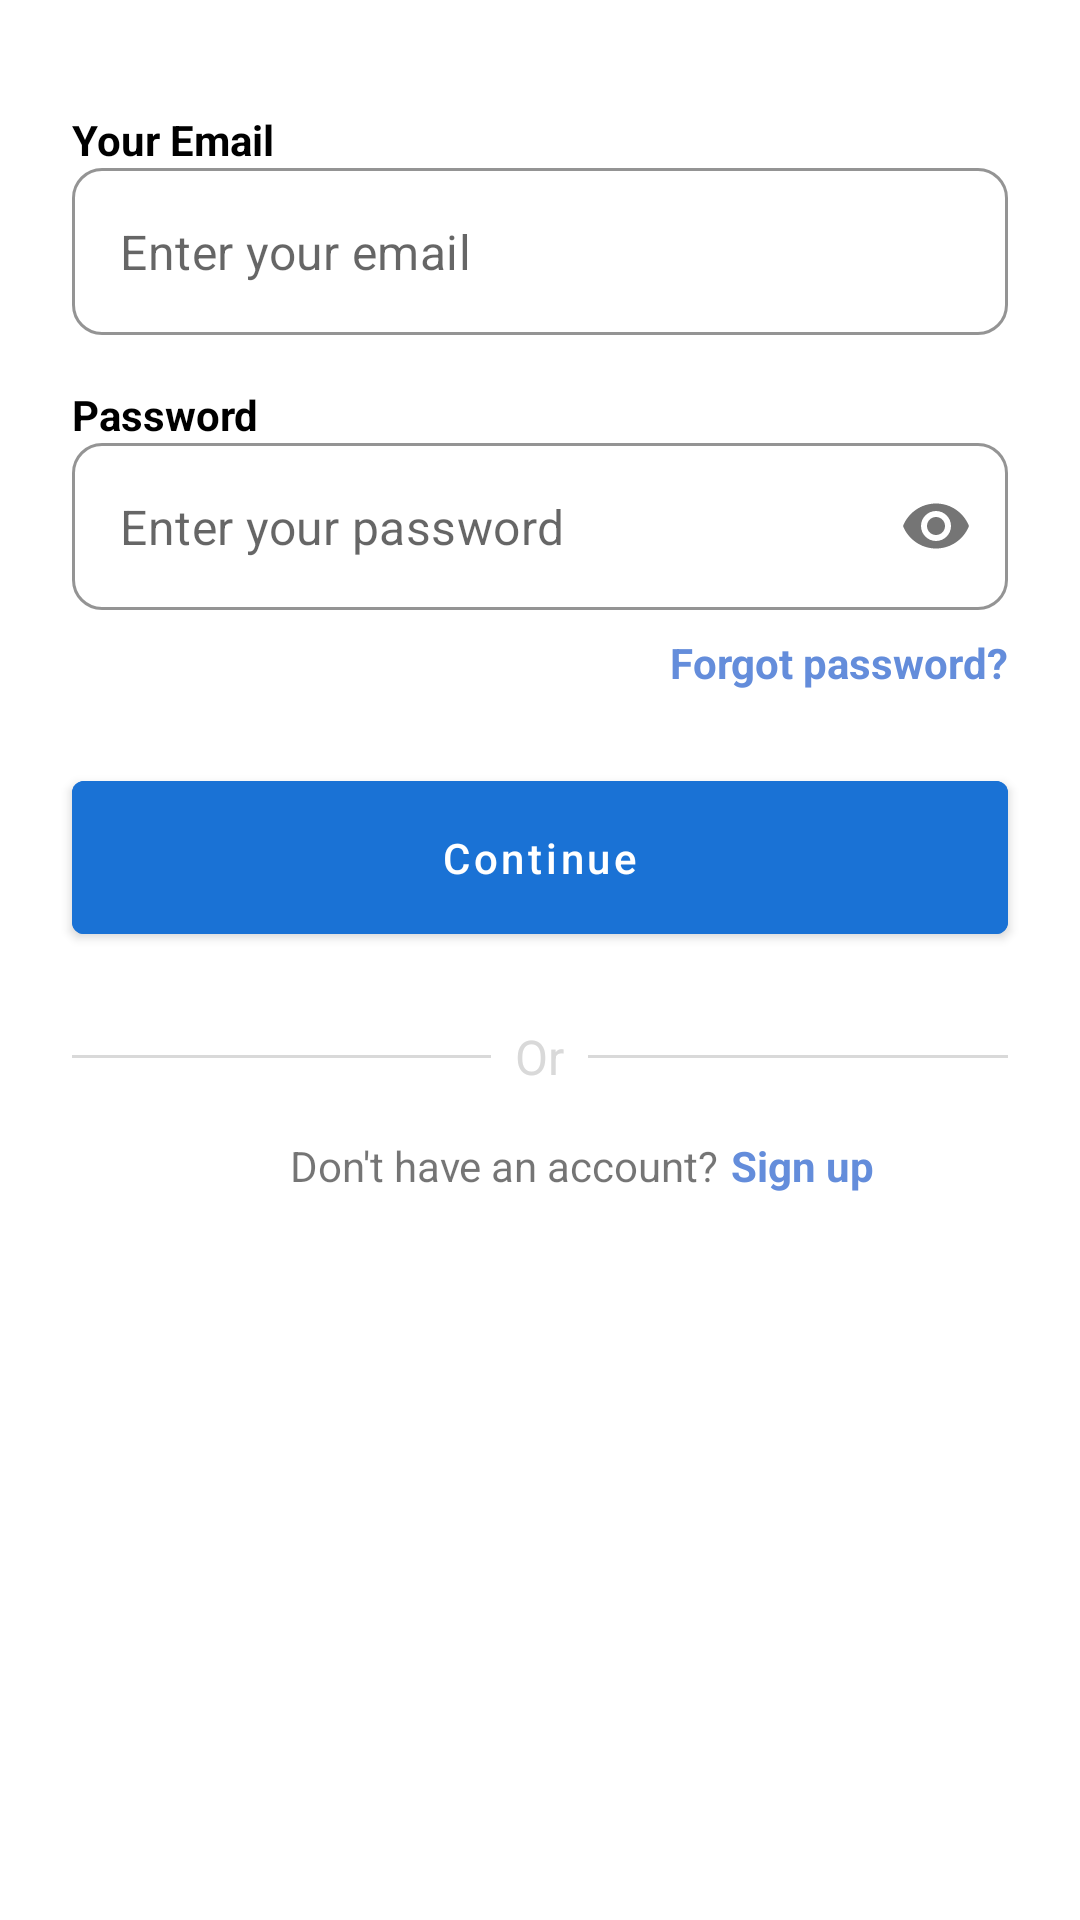

Produce the Android XML layout that renders to this screen, including the resource entries it uses.
<!-- AndroidManifest.xml: application theme Theme.AppHealthyManagement -->
<!-- res/layout/fragment_login.xml -->
<?xml version="1.0" encoding="utf-8"?>
<FrameLayout xmlns:android="http://schemas.android.com/apk/res/android"
    xmlns:tools="http://schemas.android.com/tools"
    android:layout_width="match_parent"
    android:layout_height="match_parent"
    tools:context=".features.auth.ui.LoginFragment">

 <androidx.constraintlayout.widget.ConstraintLayout
     android:layout_width="match_parent"
     xmlns:app="http://schemas.android.com/apk/res-auto"
     android:layout_height="match_parent">
     
     <TextView
         app:layout_constraintStart_toStartOf="parent"
         android:layout_marginStart="24dp"
         app:layout_constraintBottom_toTopOf="@id/edt_username"
         android:layout_width="wrap_content"
         android:layout_height="wrap_content"
         android:text="Your Email"
         android:textStyle="bold"
         android:textColor="@color/black"/>

     <com.google.android.material.textfield.TextInputLayout
         android:id="@+id/edt_username"
         style="@style/TextInputLayoutFilledStyle"
         android:layout_marginStart="24dp"
         android:layout_marginEnd="24dp"
         android:layout_marginTop="56dp"
         app:hintEnabled="false"
         app:layout_constraintTop_toTopOf="parent"
         app:layout_constraintStart_toStartOf="parent"
         app:layout_constraintEnd_toEndOf="parent">

         <com.google.android.material.textfield.TextInputEditText
             android:layout_width="match_parent"
             android:hint="Enter your email"
             android:layout_height="wrap_content"/>
     </com.google.android.material.textfield.TextInputLayout>
     
     <TextView
         app:layout_constraintStart_toStartOf="parent"
         android:layout_marginStart="24dp"
         app:layout_constraintBottom_toTopOf="@id/edt_password"
         android:layout_width="wrap_content"
         android:layout_height="wrap_content"
         android:text="Password"
         android:textStyle="bold"
         android:textColor="@color/black"/>

     <com.google.android.material.textfield.TextInputLayout
         android:id="@+id/edt_password"
         style="@style/TextInputLayoutFilledStyle"
         android:layout_marginStart="24dp"
         android:layout_marginEnd="24dp"
         android:layout_marginTop="36dp"
         app:hintEnabled="false"
         app:passwordToggleEnabled="true"
         app:layout_constraintTop_toBottomOf="@id/edt_username"
         app:layout_constraintStart_toStartOf="parent"
         app:layout_constraintEnd_toEndOf="parent">

         <com.google.android.material.textfield.TextInputEditText
             android:layout_width="match_parent"
             android:layout_height="wrap_content"
             android:hint="Enter your password"
             android:inputType="textPassword" />
     </com.google.android.material.textfield.TextInputLayout>

     <TextView
         android:id="@+id/tv_forgot_password"
         android:layout_width="wrap_content"
         android:layout_height="wrap_content"
         android:text="Forgot password?"
         android:textColor="@color/blue_second"
         android:textStyle="bold"
         app:layout_constraintEnd_toEndOf="@id/edt_password"
         app:layout_constraintTop_toBottomOf="@id/edt_password"
         android:layout_marginTop="8dp"/>
     
     <com.google.android.material.button.MaterialButton
         android:id="@+id/btn_login"
         style="@style/CustomButtonStyle"
         android:layout_marginStart="24dp"
         android:layout_marginEnd="24dp"
         android:layout_marginTop="24dp"
         android:text="@string/continues"
         android:textAllCaps="false"
         app:layout_constraintTop_toBottomOf="@id/tv_forgot_password"
         app:layout_constraintStart_toStartOf="parent"
         app:layout_constraintEnd_toEndOf="parent"/>

     <LinearLayout
         android:id="@+id/container_or"
         app:layout_constraintTop_toBottomOf="@id/btn_login"
         app:layout_constraintStart_toStartOf="parent"
         app:layout_constraintEnd_toEndOf="parent"
         android:layout_margin="24dp"
         android:layout_width="0dp"
         android:layout_height="wrap_content"
         android:orientation="horizontal"
         android:gravity="center">

         <View
             android:layout_width="0dp"
             android:layout_height="1dp"
             android:layout_weight="1"
             android:background="@color/dark_grey"/>

         <TextView
             android:layout_width="wrap_content"
             android:layout_height="wrap_content"
             android:text="Or"
             android:paddingHorizontal="8dp"
             android:textSize="16sp"
             android:textColor="@color/dark_grey"/>

         <View
             android:layout_width="0dp"
             android:layout_height="1dp"
             android:layout_weight="1"
             android:background="@color/dark_grey"/>
     </LinearLayout>

     <TextView
         android:id="@+id/title_sign_up"
         android:layout_width="wrap_content"
         android:layout_height="wrap_content"
         android:text="Don't have an account?"
         app:layout_constraintEnd_toEndOf="@id/container_or"
         android:textSize="14sp"
         app:layout_constraintTop_toBottomOf="@id/container_or"
         app:layout_constraintStart_toStartOf="parent"
         android:layout_marginTop="16dp"/>

     <TextView
         android:id="@+id/txt_sign_up"
         android:layout_width="0dp"
         android:layout_height="wrap_content"
         android:textColor="@color/blue_second"
         android:textStyle="bold"
         android:text="Sign up"
         android:layout_marginStart="4dp"
         android:textSize="14sp"
         app:layout_constraintTop_toBottomOf="@id/container_or"
         app:layout_constraintEnd_toEndOf="parent"
         app:layout_constraintStart_toEndOf="@id/title_sign_up"
         android:layout_marginTop="16dp"/>
     
     <ProgressBar
         android:id="@+id/progress_bar"
         style="?android:attr/progressBarStyle"
         android:layout_width="wrap_content"
         android:layout_height="wrap_content"
         android:visibility="gone"
         app:layout_constraintBottom_toBottomOf="parent"
         app:layout_constraintEnd_toEndOf="parent"
         app:layout_constraintStart_toStartOf="parent"
         app:layout_constraintTop_toTopOf="parent"/>
 </androidx.constraintlayout.widget.ConstraintLayout>

</FrameLayout>
<!-- resources referenced by this layout -->
<resources>
  <color name="black">#FF000000</color>
  <color name="blue_second">#648DDB</color>
  <color name="dark_grey">#D9D9D9</color>
  <string name="continues">Continue</string>
  <style name="CustomButtonStyle" parent="Widget.MaterialComponents.Button">
          <item name="android:layout_height">wrap_content</item>
          <item name="android:layout_width">0dp</item>
          <item name="android:padding">16dp</item>
          <item name="boxCornerRadiusTopStart">16dp</item>
          <item name="boxCornerRadiusTopEnd">16dp</item>
          <item name="boxCornerRadiusBottomStart">16dp</item>
          <item name="boxCornerRadiusBottomEnd">16dp</item>
          <item name="android:backgroundTint">@color/blue</item>
          <item name="android:textColor">@color/white</item>
          <item name="android:textStyle">normal</item>
      </style>
  <style name="TextInputLayoutFilledStyle" parent="Widget.MaterialComponents.TextInputLayout.OutlinedBox">
          <item name="android:layout_height">wrap_content</item>
          <item name="android:layout_width">0dp</item>
          <item name="boxCornerRadiusBottomEnd">10dp</item>
          <item name="boxCornerRadiusBottomStart">10dp</item>
          <item name="boxCornerRadiusTopEnd">10dp</item>
          <item name="boxCornerRadiusTopStart">10dp</item>
          <item name="boxBackgroundColor">#FFF</item>
          <item name="hintTextColor">@color/grey</item>
          <item name="boxStrokeColor">@color/grey</item>
          <item name="boxStrokeWidth">1dp</item>
      </style>
  <style name="Theme.AppHealthyManagement" parent="Base.Theme.AppHealthyManagement" />
  <color name="blue">#1A72D5</color>
  <color name="white">#FFFFFFFF</color>
  <color name="grey">#D9D9D9</color>
  <style name="Base.Theme.AppHealthyManagement" parent="Theme.MaterialComponents.DayNight.NoActionBar">
          <item name="colorPrimary">@color/dark_blue</item>
          <item name="colorPrimaryVariant">@color/blue</item>
          <item name="colorOnPrimary">@color/white</item>
          <item name="colorSecondary">@color/black</item>
          <item name="colorSecondaryVariant">@color/teal_200</item>
          <item name="colorOnSecondary">@color/black</item>
          <item name="android:statusBarColor">?attr/colorPrimaryVariant</item>
      </style>
  <color name="dark_blue">#0057B7</color>
  <color name="teal_200">#FF018786</color>
</resources>
